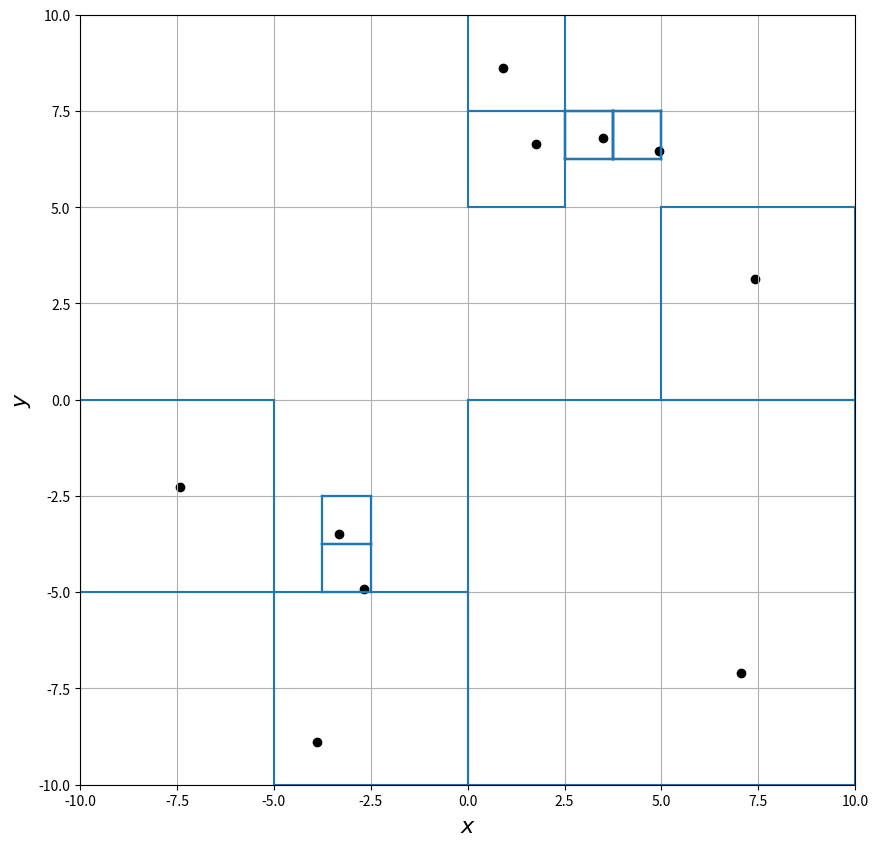

Recreate this plot in Python.
import numpy as np
from matplotlib.pyplot import figure, show

#Prototype of a cell object
class Cell:
    def __init__(self, parent, midR, L):
        self.parent = parent #parent of the current cell 
        
        #Physical quantities
        self.M = None #total mass contained within the cell
        self.R_CM = None #location of the center of mass of the cell

        #Geometrical quantities
        self.midR = midR #coordinate location of the cell's center
        self.L = L #length of the cell's sides

def inCell(r, ival):
    if r[0] > ival[0,0] and r[0] < ival[0,1] and r[1] > ival[1,0] and r[1] < ival[1,1]:
        return True
    return False

def Quadrant(r):
    #this function returns values from 1 to 4 to represent the quadrant in which r is located
    if r[0] > 0 and r[1] > 0:
        return 1
    elif r[0] < 0 and r[1] > 0:
        return 2
    elif r[0] < 0 and r[1] < 0:
        return 3
    elif r[0] > 0 and r[1] < 0:
        return 4

def build_tree(r, nodes, leaves, midR, L, parent=None, indx=0, tmp_r=[]):
    #initialize cell as a node
    nodes.append(Cell(parent, midR, L))

    ival = np.array([midR - L/2, midR + L/2]).T #interval of the cell

    N = len(tmp_r) #number of particles already in the cell

    for i in range(indx, len(r)):

        #if N = 2 then the cell is full -> we need to split
        if N == 2:
            #new tmp_ri where i is a number from 1 to 4 defining the quadrant the particle is in
            tmp_r1 , tmp_r2, tmp_r3, tmp_r4 = ([], [], [], [])

            #divide the particles over the quadrants
            for p in tmp_r:
                Q = Quadrant(p-midR)
                if Q == 1:
                    tmp_r1.append(p)
                elif Q == 2:
                    tmp_r2.append(p)
                elif Q == 3:
                    tmp_r3.append(p)
                elif Q == 4:
                    tmp_r4.append(p)

            #recurse!
            build_tree(r, nodes, leaves, midR + np.array([L/4, L/4]), L/2, parent=nodes[-1], indx=i, tmp_r=tmp_r1)
            build_tree(r, nodes, leaves, midR + np.array([-L/4, L/4]), L/2, parent=nodes[-1], indx=i, tmp_r=tmp_r2)
            build_tree(r, nodes, leaves, midR + np.array([-L/4, -L/4]), L/2, parent=nodes[-1], indx=i, tmp_r=tmp_r3)
            build_tree(r, nodes, leaves, midR + np.array([L/4, -L/4]), L/2, parent=nodes[-1], indx=i, tmp_r=tmp_r4)
        
        #if a particle is in the cell it is added to tmp_r and N is incremented with 1
        if inCell(r[i], ival):
            N += 1
            tmp_r.append(r[i])
    
    #if we exited the for loop and N is still 1 we have found a leaf else if N = 0 no particles are in this cell so we delete it.
    if N == 1:
        leaves.append(nodes[-1]) #the final cell was reached which is a leaf
    elif N == 0:
        del nodes[-1] #no particles in this cell wherefore it is removed

if __name__ == "__main__":
    r = np.array([20*np.random.random(size=10)-10, 20*np.random.random(size=10)-10]).T
    
    nodes = []
    leaves = []
    L = 20.
    midR = np.array([0., 0.])

    #build the hierarchical tree of cells
    build_tree(r, nodes, leaves, midR, L)
    
    print(leaves, len(leaves))

    fig = figure(figsize=(10, 10))
    frame = fig.add_subplot(1,1,1)
    frame.scatter(r[:,0], r[:,1], color='k')

    for leaf in leaves:
        frame.axhline(y=leaf.midR[1]-leaf.L/2, xmin=(leaf.midR[0]-leaf.L/2+L/2)/L, xmax=(leaf.midR[0]+leaf.L/2+L/2)/L)
        frame.axhline(y=leaf.midR[1]+leaf.L/2, xmin=(leaf.midR[0]-leaf.L/2+L/2)/L, xmax=(leaf.midR[0]+leaf.L/2+L/2)/L)
        frame.axvline(x=leaf.midR[0]-leaf.L/2, ymin=(leaf.midR[1]-leaf.L/2+L/2)/L, ymax=(leaf.midR[1]+leaf.L/2+L/2)/L)
        frame.axvline(x=leaf.midR[0]+leaf.L/2, ymin=(leaf.midR[1]-leaf.L/2+L/2)/L, ymax=(leaf.midR[1]+leaf.L/2+L/2)/L)

    frame.grid()
    frame.set_xlim(-10, 10)
    frame.set_ylim(-10, 10)
    frame.set_xlabel(r"$x$", fontsize=16)
    frame.set_ylabel(r"$y$", fontsize=16)
    show()